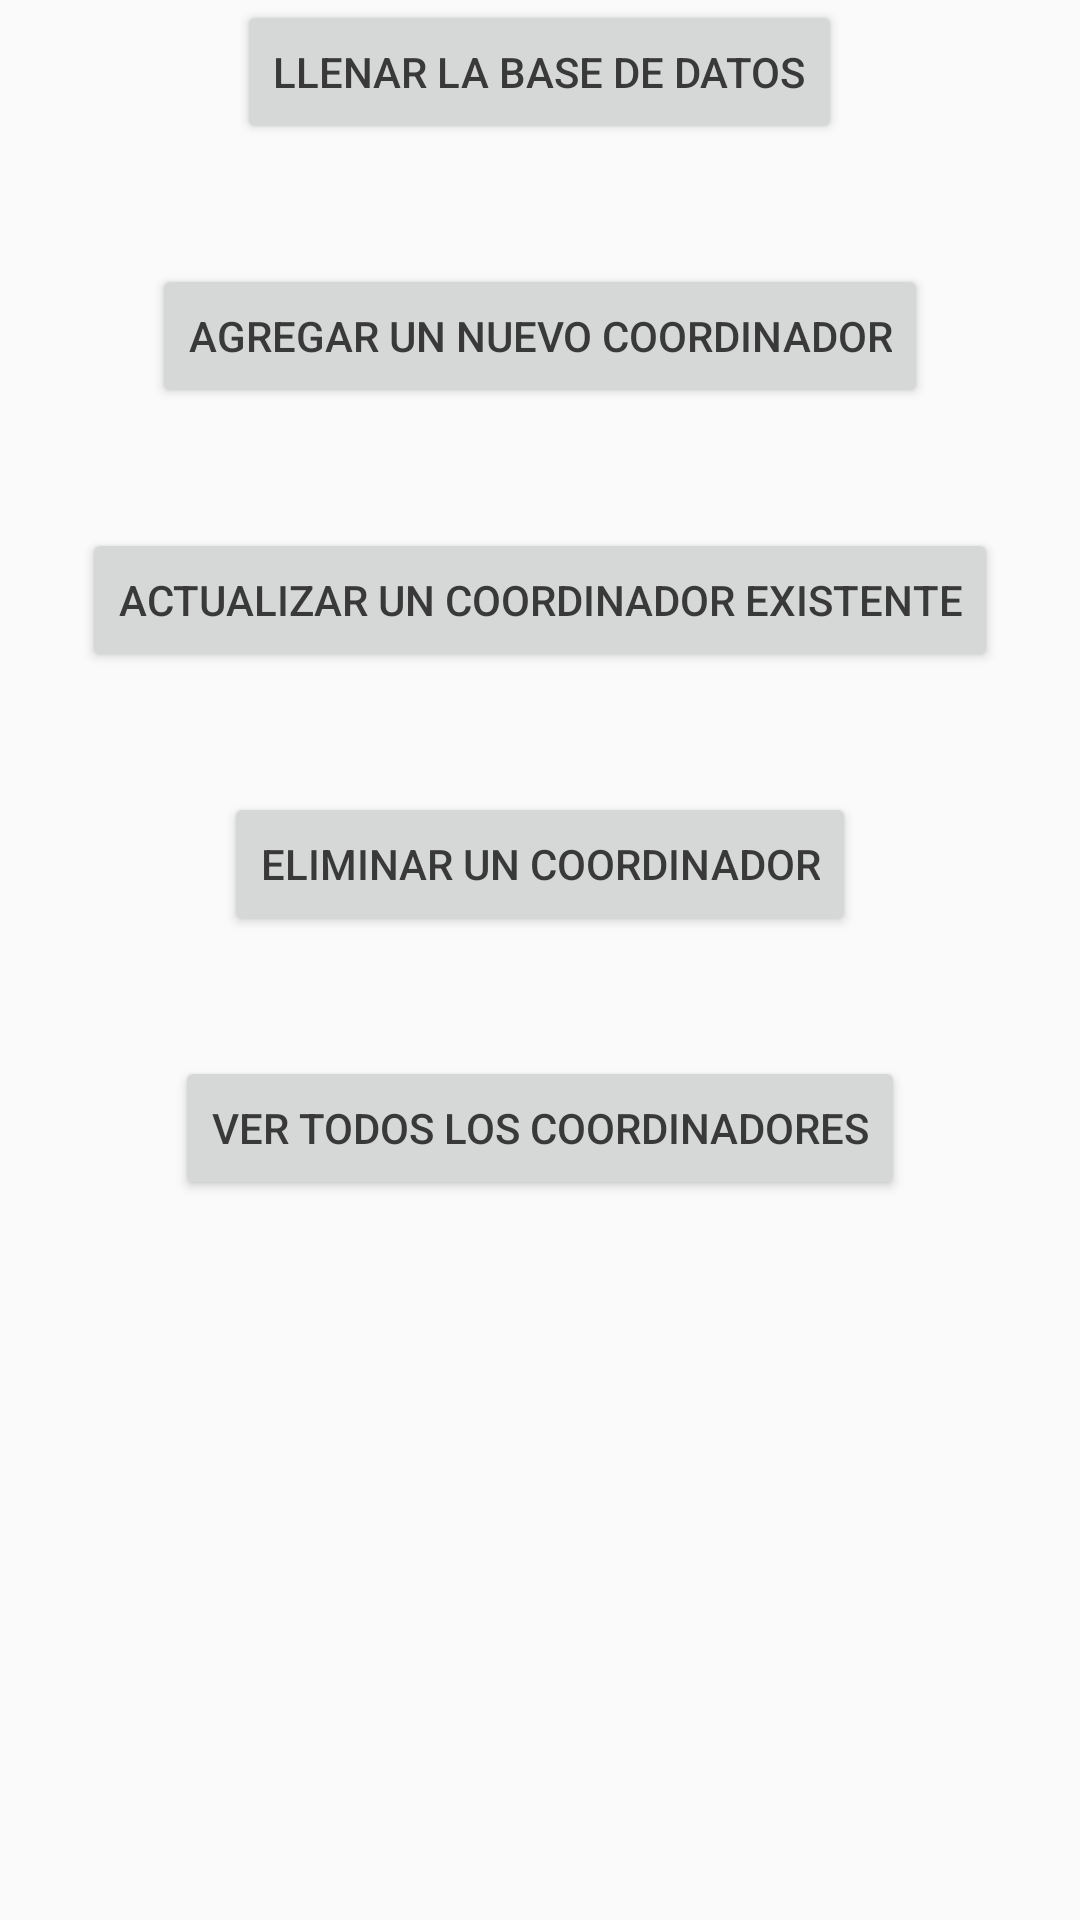

Layout XML and referenced resources for this Android screen:
<!-- AndroidManifest.xml: application theme AppTheme -->
<!-- res/layout/activity_coordinador.xml -->
<?xml version="1.0" encoding="utf-8"?>
<RelativeLayout
    xmlns:android="http://schemas.android.com/apk/res/android"
    xmlns:tools="http://schemas.android.com/tools"
    android:layout_width="match_parent"
    android:layout_height="match_parent"
    android:paddingBottom="@dimen/activity_vertical_margin"
    android:paddingLeft="@dimen/activity_horizontal_margin"
    android:paddingRight="@dimen/activity_horizontal_margin"
    android:paddingTop="@dimen/activity_vertical_margin"
    tools:context="grupo07.pdm115.eisi.fia.ues.com.sv.proyecto1.Controladores.CoordinadorActivity"
    >

    <Button
        android:layout_width="wrap_content"
        android:layout_height="wrap_content"
        android:text="@string/llenarBD"
        android:id="@+id/btnLlenarBase"
        android:layout_alignParentTop="true"
        android:layout_centerHorizontal="true"/>

    <Button
        android:layout_width="wrap_content"
        android:layout_height="wrap_content"
        android:text="@string/CrearCoordinador"
        android:id="@+id/btnAgregarCoordinador"
        android:layout_below="@+id/btnLlenarBase"
        android:layout_centerHorizontal="true"
        android:layout_marginTop="40dp"/>

    <Button
        android:layout_width="wrap_content"
        android:layout_height="wrap_content"
        android:text="@string/ActualizarCoordinador"
        android:id="@+id/btnActualizarCoordinador"
        android:layout_below="@+id/btnAgregarCoordinador"
        android:layout_centerHorizontal="true"
        android:layout_marginTop="40dp"/>

    <Button
        android:layout_width="wrap_content"
        android:layout_height="wrap_content"
        android:text="@string/EliminarCoordinador"
        android:id="@+id/btnEliminarCoordinador"
        android:layout_below="@+id/btnActualizarCoordinador"
        android:layout_centerHorizontal="true"
        android:layout_marginTop="40dp"/>

    <Button
        android:layout_width="wrap_content"
        android:layout_height="wrap_content"
        android:text="@string/VerCoordinadores"
        android:id="@+id/btnVerCoordinadores"
        android:layout_marginTop="40dp"
        android:layout_below="@+id/btnEliminarCoordinador"
        android:layout_centerHorizontal="true"/>

</RelativeLayout>
<!-- resources referenced by this layout -->
<resources>
  <string name="ActualizarCoordinador">Actualizar un Coordinador existente</string>
  <string name="CrearCoordinador">Agregar un nuevo Coordinador</string>
  <string name="EliminarCoordinador">Eliminar un coordinador</string>
  <string name="VerCoordinadores">Ver todos los coordinadores</string>
  <string name="llenarBD">Llenar la base de datos</string>
  <style name="AppTheme" parent="Theme.AppCompat.Light.DarkActionBar">
          
          <item name="colorPrimary">@color/colorPrimary</item>
          <item name="colorPrimaryDark">@color/colorPrimaryDark</item>
          <item name="colorAccent">@color/colorAccent</item>
          <item name="android:colorForeground">@color/foreground_material_light</item>
      </style>
  <color name="colorPrimary">#795548</color>
  <color name="colorPrimaryDark">#5d4037</color>
  <color name="colorAccent">#ff5252</color>
  <color name="foreground_material_light">#212121</color>
</resources>
